Run: headless pygame with SDL's dummy video driver; simulated clock (each Clock.tick advances the game by its frame time, no real sleeping); random seed 0; keys injected as events and as key.get_pressed() state; no mouse input.
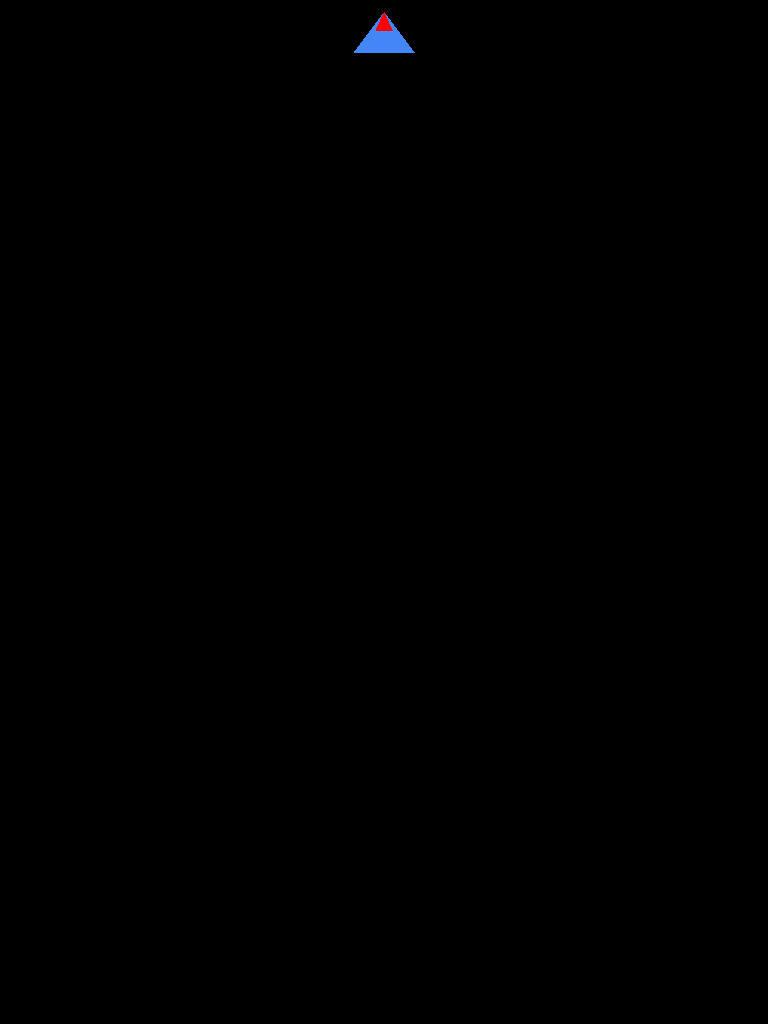
Frame 1 of 4 · flips 1–60 · no input
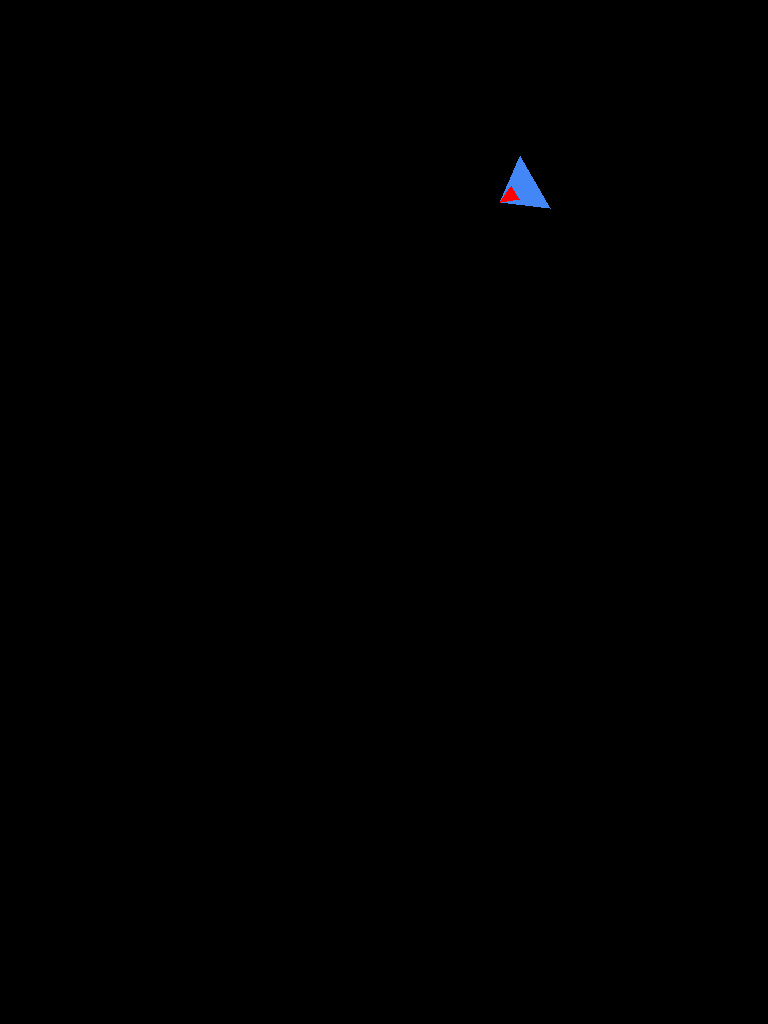
Frame 2 of 4 · flips 61–180 · tapped SPACE, RETURN · held RIGHT (→), D
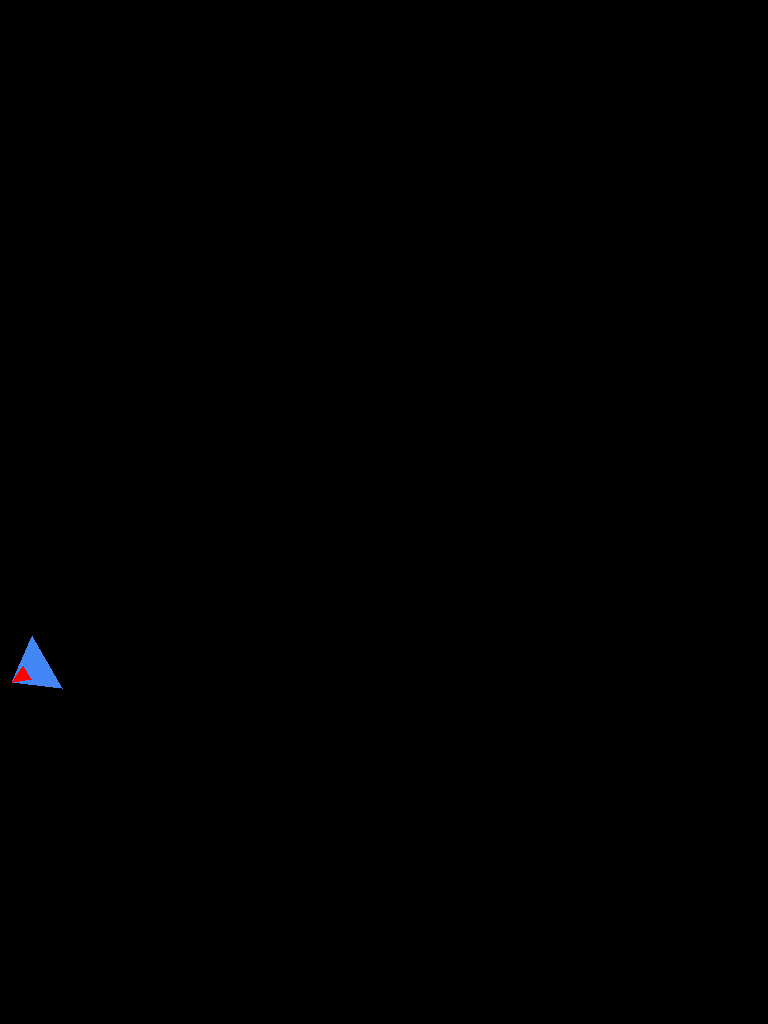
Frame 3 of 4 · flips 181–300 · held DOWN (↓), S
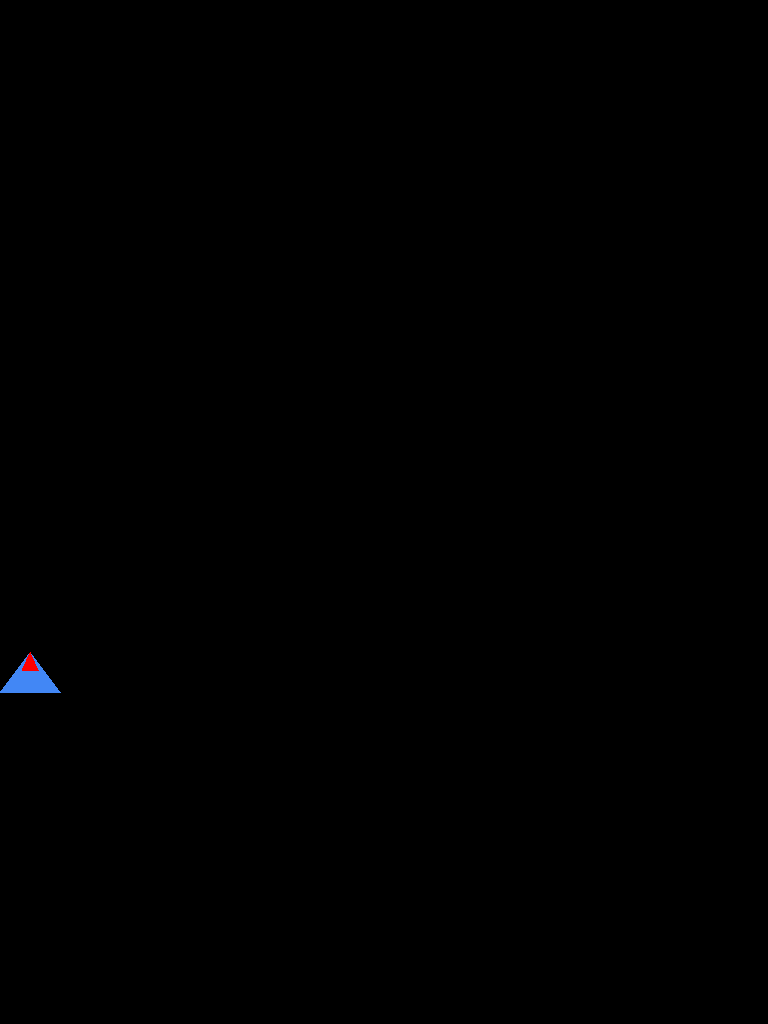
Frame 4 of 4 · flips 301–420 · held LEFT (←), A, UP (↑), W

The pygame program that drew these frames:

import pygame
import math

# Window and frame rate settings
SCREEN_WIDTH = 768
SCREEN_HEIGHT = 1024
FPS = 60

# Colors
BLACK = (0, 0, 0)
BLUE = (66, 135, 245)

# Ship (triangle) properties
TRI_WIDTH = 60
TRI_HEIGHT = 40
TRI_SPEED = 8

# BRAKE flag: 0 = always move forward, 1 = move only when W is pressed
BRAKE = 0

# Initialize pygame and window
pygame.init()
screen = pygame.display.set_mode((SCREEN_WIDTH, SCREEN_HEIGHT))
pygame.display.set_caption("Triangle Movement")
clock = pygame.time.Clock()

# Ship class represents the main blue triangle
class Ship:
	def __init__(self):
		# Size and position
		self.width = TRI_WIDTH
		self.height = TRI_HEIGHT
		self.x = (SCREEN_WIDTH - self.width) // 2
		self.y = (SCREEN_HEIGHT - self.height) // 2
		self.speed = TRI_SPEED
		self.angle = 0  # Angle in degrees

	# Move the ship forward in the direction it is pointing
	def move_forward(self):
		rad = math.radians(self.angle)
		dx = self.speed * math.sin(rad)
		dy = -self.speed * math.cos(rad)
		self.x += dx
		self.y += dy
		# Keep the ship within the window boundaries
		self.x = max(0, min(self.x, SCREEN_WIDTH - self.width))
		self.y = max(0, min(self.y, SCREEN_HEIGHT - self.height))

	# Rotate the ship by a given angle (in degrees)
	def rotate(self, delta):
		self.angle = (self.angle + delta) % 360

	# Draw the ship and the small red triangle at the tip
	def draw(self, surface):
		# Center of the triangle
		cx = self.x + self.width // 2
		cy = self.y + self.height // 2
		# Triangle points before rotation
		top = (self.x + self.width // 2, self.y)
		left = (self.x, self.y + self.height)
		right = (self.x + self.width, self.y + self.height)
		points = [left, right, top]
		# Function to rotate a point around the center
		def rotate_point(px, py):
			rad = math.radians(self.angle)
			dx = px - cx
			dy = py - cy
			qx = cx + dx * math.cos(rad) - dy * math.sin(rad)
			qy = cy + dx * math.sin(rad) + dy * math.cos(rad)
			return (int(qx), int(qy))
		# Apply rotation to all points
		rotated_points = [rotate_point(px, py) for (px, py) in points]
		# Draw the main blue triangle
		pygame.draw.polygon(surface, BLUE, rotated_points)
		# Draw the small red triangle at the tip
		tip = rotated_points[2]
		base_left = rotated_points[0]
		base_right = rotated_points[1]
		vx = base_right[0] - base_left[0]
		vy = base_right[1] - base_left[1]
		base_len = math.hypot(vx, vy)
		mini_height = 18
		mini_base = 16
		if base_len == 0:
			mini_left = mini_right = tip
		else:
			# Perpendicular unit vector to the base (points "backwards" from the tip)
			perp_vx = -(vy / base_len)
			perp_vy = vx / base_len
			# Center of the small triangle's base
			mini_base_cx = tip[0] + perp_vx * mini_height
			mini_base_cy = tip[1] + perp_vy * mini_height
			# Unit vector along the base
			unit_vx = vx / base_len
			unit_vy = vy / base_len
			# Left and right points of the small triangle's base
			mini_left = (
				int(mini_base_cx - unit_vx * (mini_base / 2)),
				int(mini_base_cy - unit_vy * (mini_base / 2))
			)
			mini_right = (
				int(mini_base_cx + unit_vx * (mini_base / 2)),
				int(mini_base_cy + unit_vy * (mini_base / 2))
			)
		mini_points = [mini_left, mini_right, tip]
		pygame.draw.polygon(surface, (255, 0, 0), mini_points)

# Main game loop
def main():
	running = True
	ship = Ship()
	global BRAKE
	w_pressed_last = False
	while running:
		for event in pygame.event.get():
			if event.type == pygame.QUIT:
				running = False
		keys = pygame.key.get_pressed()
		# Toggle BRAKE on W key press (edge detection)
		if keys[pygame.K_w]:
			if not w_pressed_last:
				BRAKE = 1 - BRAKE
			w_pressed_last = True
		else:
			w_pressed_last = False
		if keys[pygame.K_a]:
			ship.rotate(-5)
		if keys[pygame.K_d]:
			ship.rotate(5)
		if BRAKE == 0:
			ship.move_forward()
		elif BRAKE == 1:
			pass  # Only moves if toggled to 0
		screen.fill(BLACK)
		ship.draw(screen)
		pygame.display.flip()
		clock.tick(FPS)
	pygame.quit()

if __name__ == "__main__":
	main()
